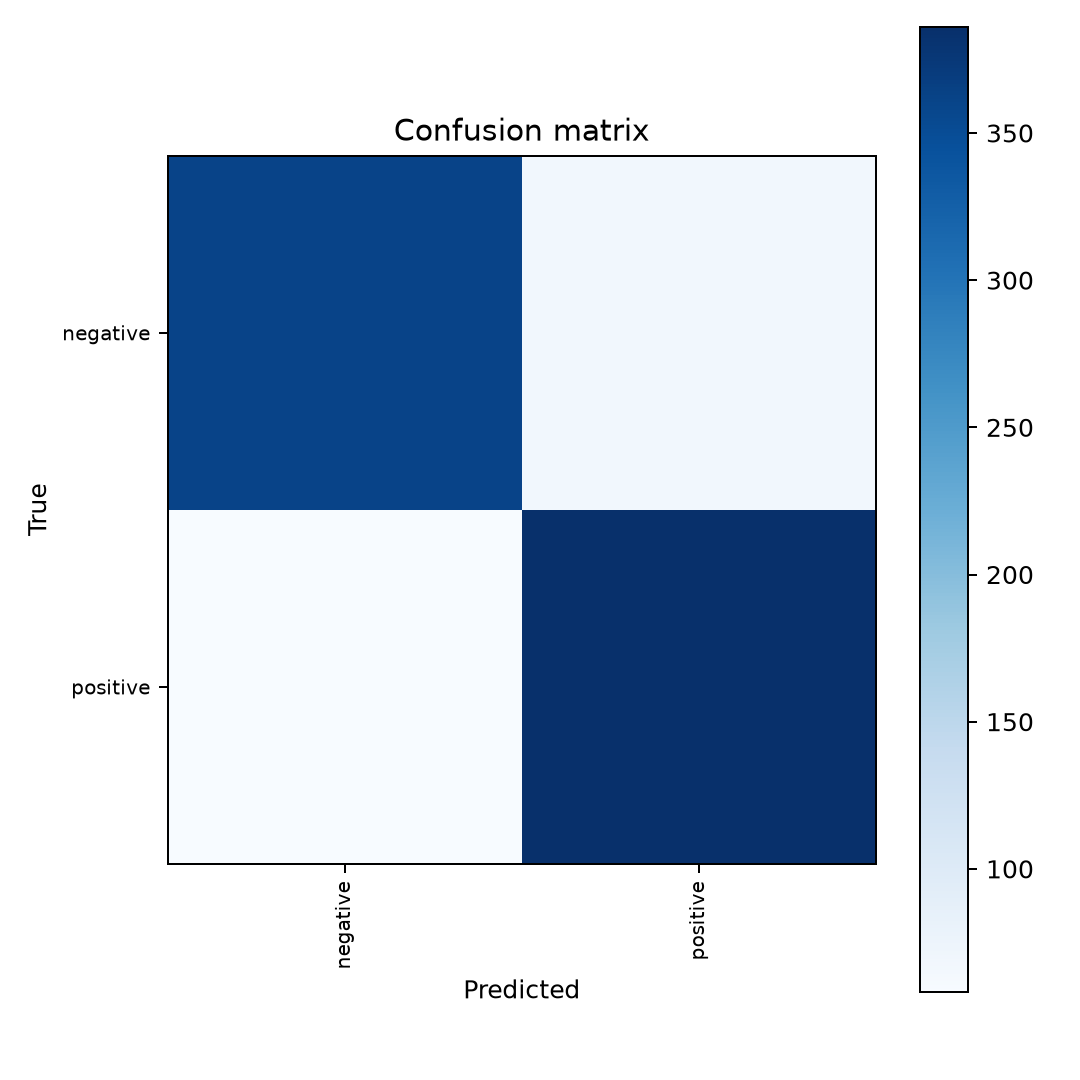

Source data for this figure (header and first rows):
, negative, positive
negative, 361, 67
positive, 58, 386
